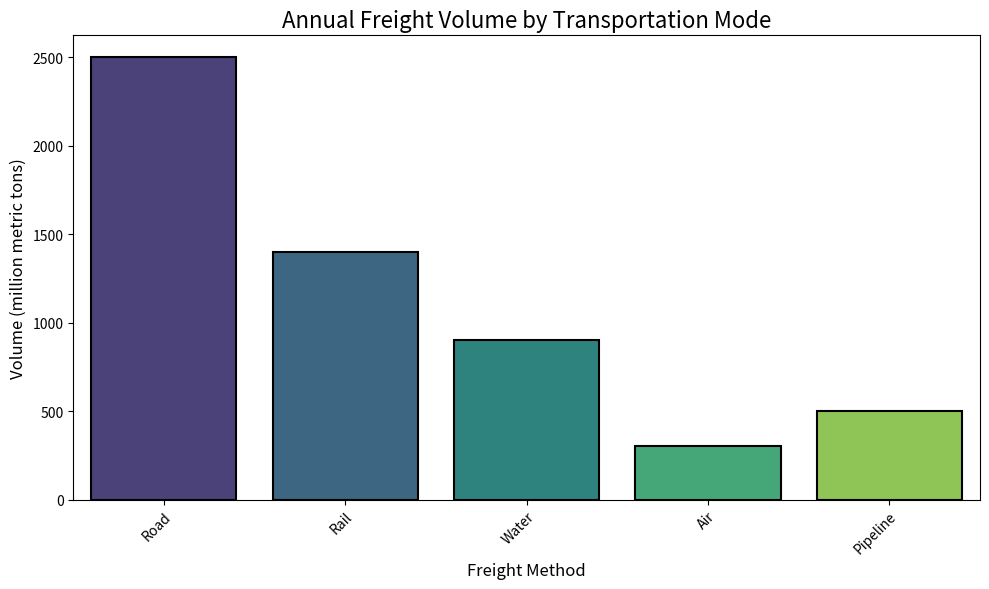

This chart was generated by the following Python code: (Note: this script raises an exception after producing the figure.)
import matplotlib.pyplot as plt
import seaborn as sns
import pandas as pd
import numpy as np
import os

# Data preprocessing
data_labels = ['Volume (million metric tons)']
line_labels = ['Road', 'Rail', 'Water', 'Air', 'Pipeline']
data = np.array([2500, 1400, 900, 300, 500])

# Create a DataFrame for ease of use with seaborn
df = pd.DataFrame(data, index=line_labels, columns=data_labels)

# Setup the matplotlib figure and axes
plt.figure(figsize=(10, 6))
ax = plt.subplot()

# Create the histogram
sns.barplot(x=df.index, y=df[data_labels[0]], ax=ax, palette="viridis")

# Set the title and labels of the figure
ax.set_title('Annual Freight Volume by Transportation Mode', fontsize=16)
ax.set_ylabel('Volume (million metric tons)', fontsize=12)
ax.set_xlabel('Freight Method', fontsize=12)

# Rotate labels if they are too long
ax.set_xticklabels(ax.get_xticklabels(), rotation=45, ha="right", rotation_mode="anchor", wrap=True)

# Change edge color and linewidth
for container in ax.containers:
    plt.setp(container, linewidth=1.5, edgecolor='k')

# Ensure the image content is not cut off
plt.tight_layout()

# Save the figure
save_path = '/cpfs01/user/liuqi/workspace/plotchart/data-300/histogram/png/205.png'
os.makedirs(os.path.dirname(save_path), exist_ok=True)
plt.savefig(save_path, dpi=300)

# Clear the current figure's state to prevent overlay of figures
plt.clf()
